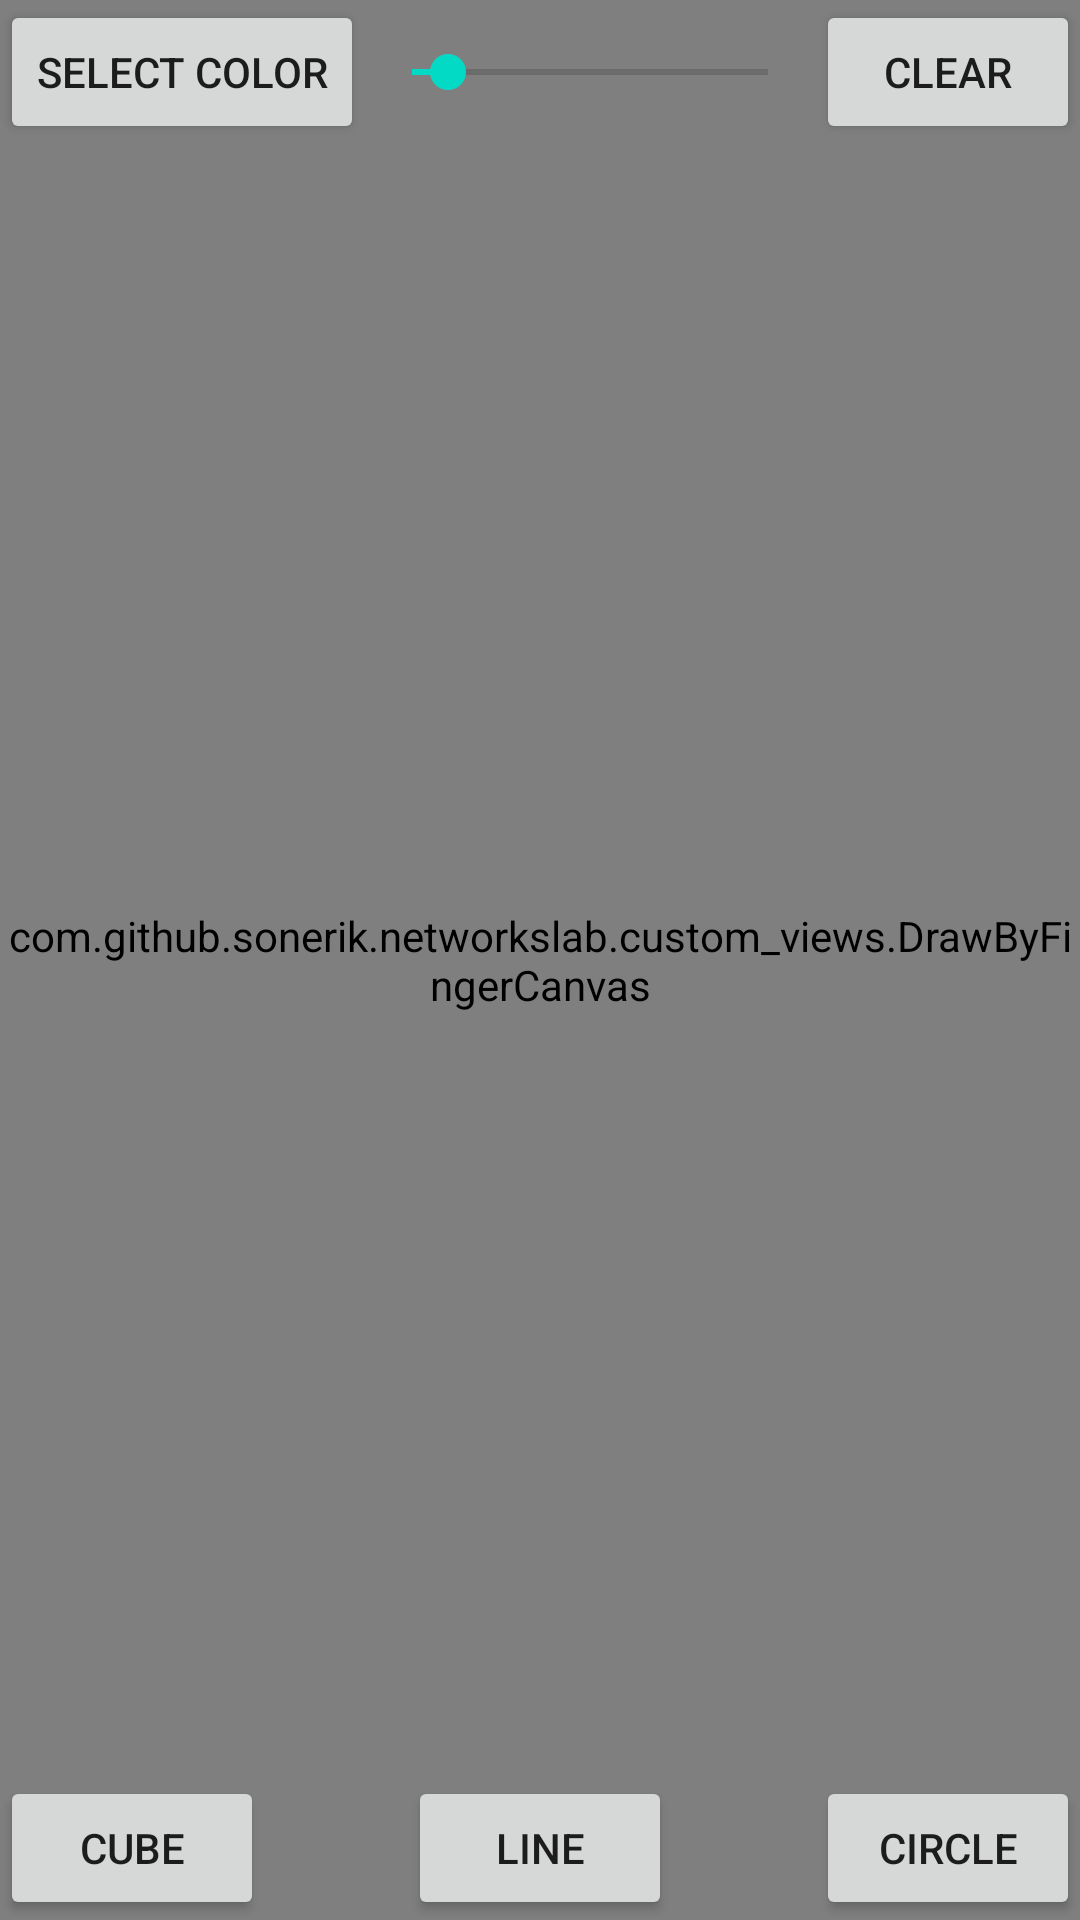

Layout XML and referenced resources for this Android screen:
<!-- AndroidManifest.xml: application theme AppTheme -->
<!-- res/layout/fragment_draw.xml -->
<?xml version="1.0" encoding="utf-8"?>
<RelativeLayout xmlns:android="http://schemas.android.com/apk/res/android"
                android:orientation="vertical"
                android:layout_width="match_parent"
                android:layout_height="match_parent"
    >

    <RelativeLayout
        android:id="@+id/drawArea"
        android:layout_width="match_parent"
        android:layout_height="match_parent"
        >
        <Button
            android:id="@+id/btnClear"
            android:text="Clear"
            android:layout_alignParentRight="true"
            android:layout_width="wrap_content"
            android:layout_height="wrap_content"
            />

        <Button
            android:id="@+id/btnSelectColor"
            android:text="Select Color"
            android:layout_alignParentLeft="true"
            android:layout_width="wrap_content"
            android:layout_height="wrap_content"
            />

        <com.github.sonerik.networkslab.custom_views.DrawByFingerCanvas
            android:id="@+id/canvas"
            android:layout_width="match_parent"
            android:layout_height="match_parent"
            />

        <android.support.v7.widget.AppCompatSeekBar
            android:id="@+id/thicknessSeekBar"
            android:layout_width="match_parent"
            android:layout_height="48dp"
            android:layout_toLeftOf="@+id/btnClear"
            android:layout_toRightOf="@+id/btnSelectColor"
            android:max="50"
            android:progress="5"
            />

        <Button
            android:id="@+id/btnCircle"
            android:text="Circle"
            android:layout_alignParentRight="true"
            android:layout_alignParentBottom="true"
            android:layout_width="wrap_content"
            android:layout_height="wrap_content"
            />

        <Button
            android:id="@+id/btnCube"
            android:text="Cube"
            android:layout_alignParentLeft="true"
            android:layout_alignParentBottom="true"
            android:layout_width="wrap_content"
            android:layout_height="wrap_content"
            />

        <Button
            android:id="@+id/btnLine"
            android:text="Line"
            android:layout_centerHorizontal="true"
            android:layout_alignParentBottom="true"
            android:layout_width="wrap_content"
            android:layout_height="wrap_content"
            />

    </RelativeLayout>

    <include layout="@layout/layout_waiting" />

</RelativeLayout>
<!-- res/layout/layout_waiting.xml (included above) -->
<?xml version="1.0" encoding="utf-8"?>
<LinearLayout
    xmlns:android="http://schemas.android.com/apk/res/android"
    android:id="@+id/waiting"
    android:visibility="gone"
    android:layout_centerInParent="true"
    android:orientation="vertical"
    android:layout_width="wrap_content"
    android:layout_height="wrap_content"
    >

    <TextView
        android:text="Waiting for another player..."
        android:layout_width="wrap_content"
        android:layout_height="wrap_content" />

    <me.zhanghai.android.materialprogressbar.MaterialProgressBar
        android:layout_gravity="center_horizontal"
        android:indeterminate="true"
        android:layout_width="wrap_content"
        android:layout_height="wrap_content" />

</LinearLayout>
<!-- resources referenced by this layout -->
<resources>
  <style name="AppTheme" parent="Theme.AppCompat.Light.DarkActionBar">
          
          <item name="colorPrimary">@color/colorPrimary</item>
          <item name="colorPrimaryDark">@color/colorPrimaryDark</item>
          <item name="colorAccent">@color/colorAccent</item>
      </style>
  <!-- not gathered from this repository: default colours our renderer supplied (Android Studio template values) -->
  <color name="colorPrimary">#FF6200EE</color>
  <color name="colorPrimaryDark">#FF3700B3</color>
  <color name="colorAccent">#FF03DAC5</color>
</resources>
